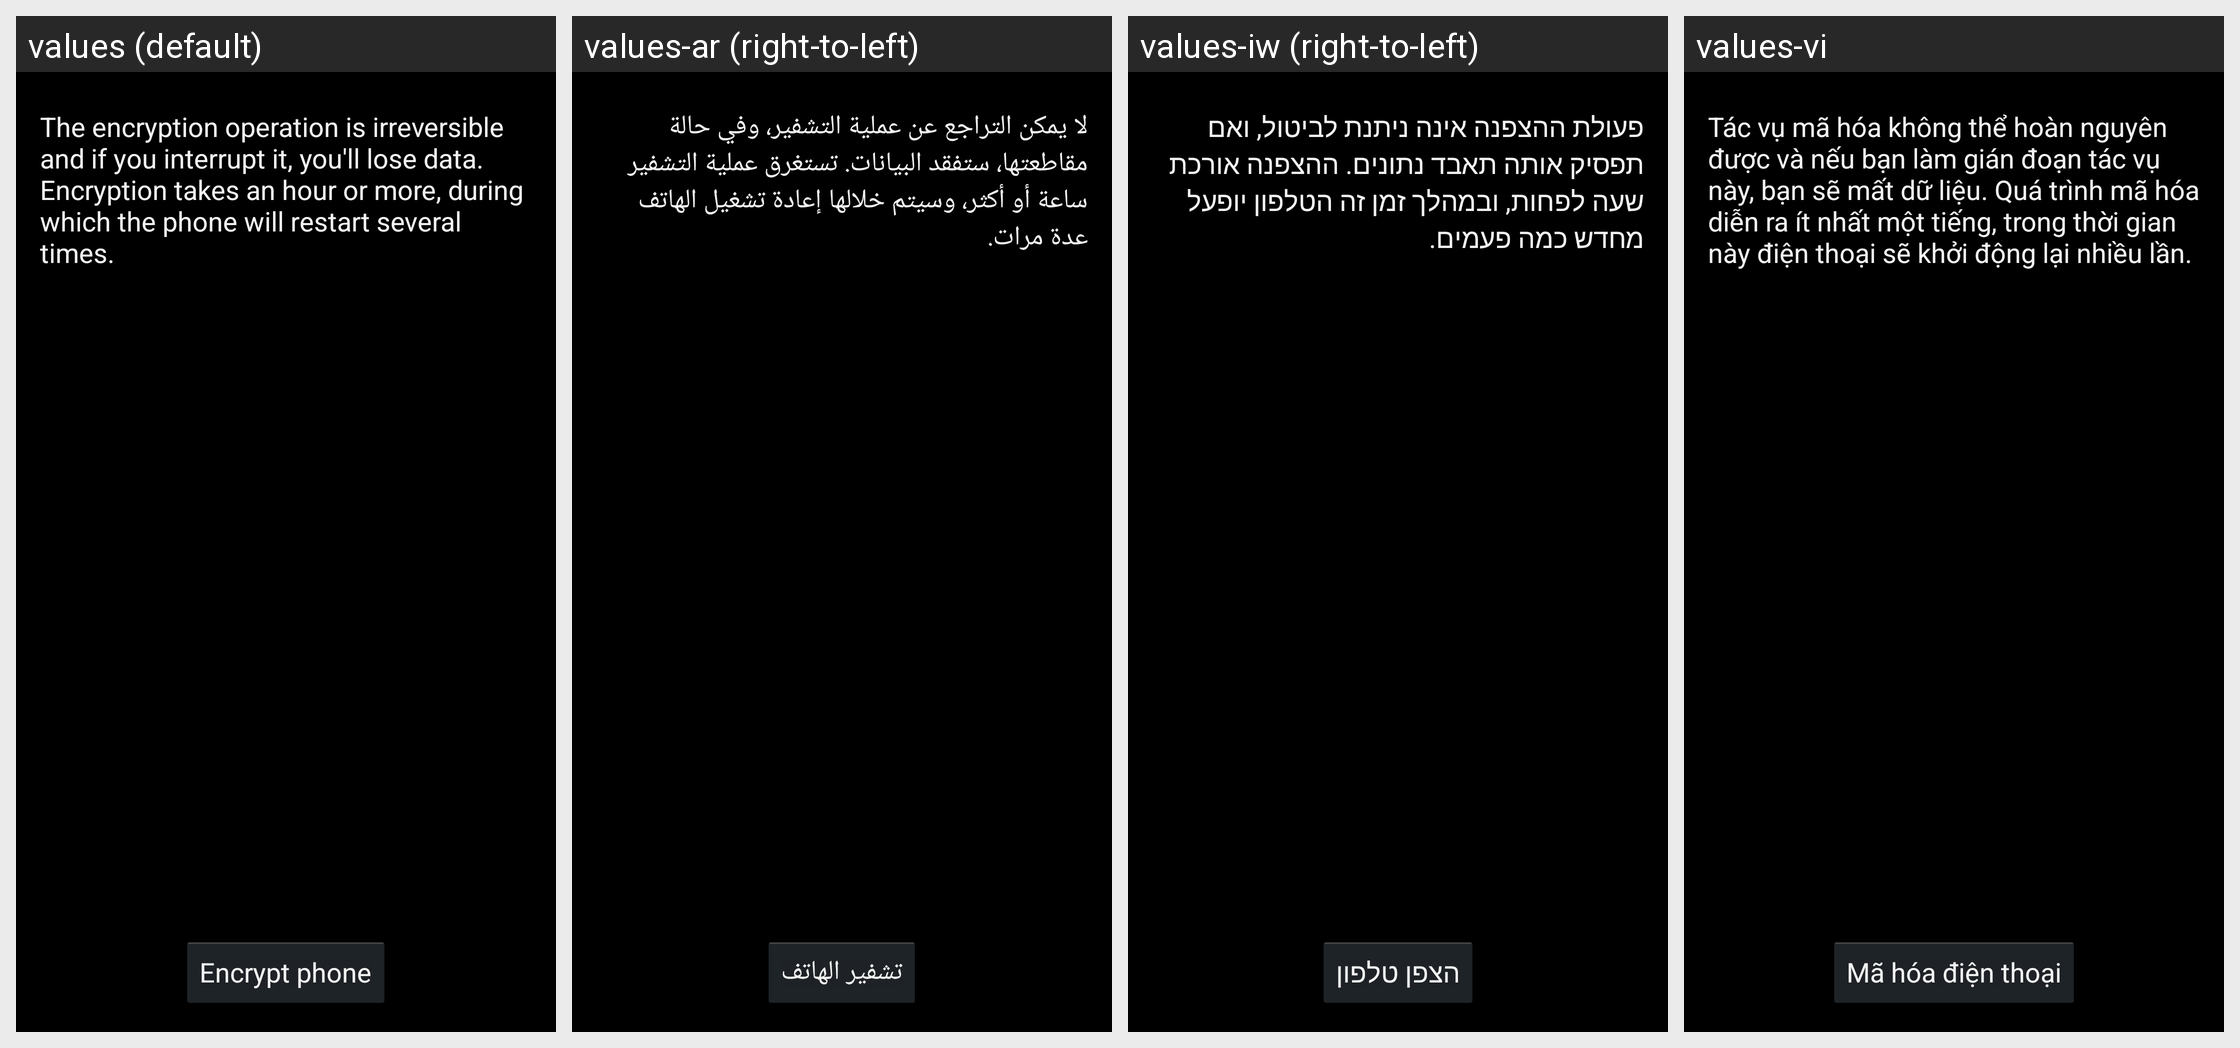

For this localized Android screen grid, give each drawn string resource with its value in every locale shown.
Android screen res/layout/crypt_keeper_confirm.xml rendered under 4 locales, left to right: values (default), values-ar (right-to-left), values-iw (right-to-left), values-vi. Device: Nexus 5 (rendered at 1080×1920; each locale shown at half size, 540×960, under a caption strip naming it); theme android:Theme.Holo.
Other locales in the repository, not shown: values-af, values-am, values-bg, values-ca, values-cs, values-da, values-de, values-el, values-en-rGB, values-es, values-es-rUS, values-es-rXA, values-et, values-fa, values-fi, values-fr, values-hi, values-hr, values-hu, values-in, values-it, values-ja, values-ko, values-lt, values-lv, values-ms, values-nb, values-nl, values-pl, values-pt, values-pt-rPT, values-rm, values-ro, values-ru, values-sk, values-sl, values-sr, values-sv, values-sw, values-th, values-tl, values-tr, values-uk, values-zh-rCN, values-zh-rTW, values-zu, values-zz-rZZ.
Strings drawn on this screen, with the default value and each locale's value (text and hints the layout hard-codes, and strings that could not be matched under every locale, appear in the picture but are not listed):

crypt_keeper_final_desc
  values: The encryption operation is irreversible and if you interrupt it, you'll lose data. Encryption takes an hour or more, during which the phone will restart several times.
  values-ar: لا يمكن التراجع عن عملية التشفير، وفي حالة مقاطعتها، ستفقد البيانات. تستغرق عملية التشفير ساعة أو أكثر، وسيتم خلالها إعادة تشغيل الهاتف عدة مرات.
  values-iw: פעולת ההצפנה אינה ניתנת לביטול, ואם תפסיק אותה תאבד נתונים. ההצפנה אורכת שעה לפחות, ובמהלך זמן זה הטלפון יופעל מחדש כמה פעמים.
  values-vi: Tác vụ mã hóa không thể hoàn nguyên được và nếu bạn làm gián đoạn tác vụ này, bạn sẽ mất dữ liệu. Quá trình mã hóa diễn ra ít nhất một tiếng, trong thời gian này điện thoại sẽ khởi động lại nhiều lần.

crypt_keeper_button_text
  values: Encrypt phone
  values-ar: تشفير الهاتف
  values-iw: הצפן טלפון
  values-vi: Mã hóa điện thoại
